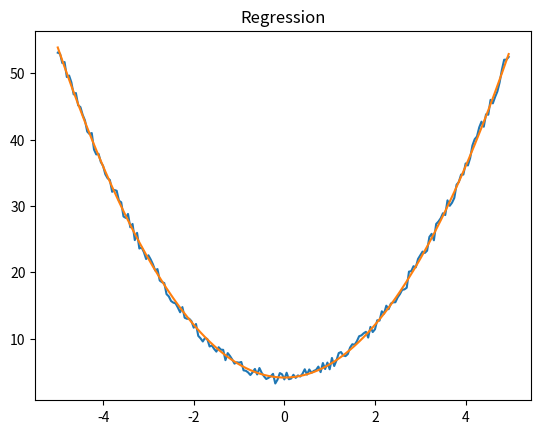

Python code for this plot:
import numpy as np
import random
from matplotlib import pyplot as plt

# 초기 설정 y = 2 * x^2 + 4 에 유사한 데이터를 가지고 있다고 가정.
x = np.array([i for i in range(-100, 100)])
x = x / 20.
error = 2 * (np.array([random.random() for i in range(len(x))]) - 0.5)
y = 2 * np.multiply(x, x) + 4 + error

datas = np.stack([x, y], axis=1).astype(np.float64)
print(datas.shape)

# 우리는 target function이 2차함수임을 알고 있음. (가정)
# y = a*x^2 + b에서 a, b를 추정하고자 함.
a = random.random()
b = random.random()

# Gradient Descent 가정.
learning_rate = 0.00005

epoch = 10000
for i in range(epoch):
    for j, (input, target) in enumerate(datas):
        _y = a * input * input + b                  # 모델에 input을 넣음

        L2 = (target - _y) ** 2                             # Loss를 계산
        L2_grad_a = 2 * (target - _y) * (input * input)  # L2를 a에 대해 미분.
        L2_grad_b = 2 * (target - _y) * (1)              # L2를 b에 대해 미분.

        a += L2_grad_a * learning_rate              # Gradient Descent 적용
        b += L2_grad_b * learning_rate              # Gradient Descent 적용
        # print(L2_grad_a, L2_grad_b)
        # print('Iter : {:4d}, a : {:4f}, b : {:4f}'.format(j, a, b))
    print('Epoch : {:4d}, a : {:.4f}, b : {:.4f}'.format(i, a, b))

plt.title('Regression')
plt.plot(x, y)
plt.plot(x, a * x * x + b)
plt.show()
